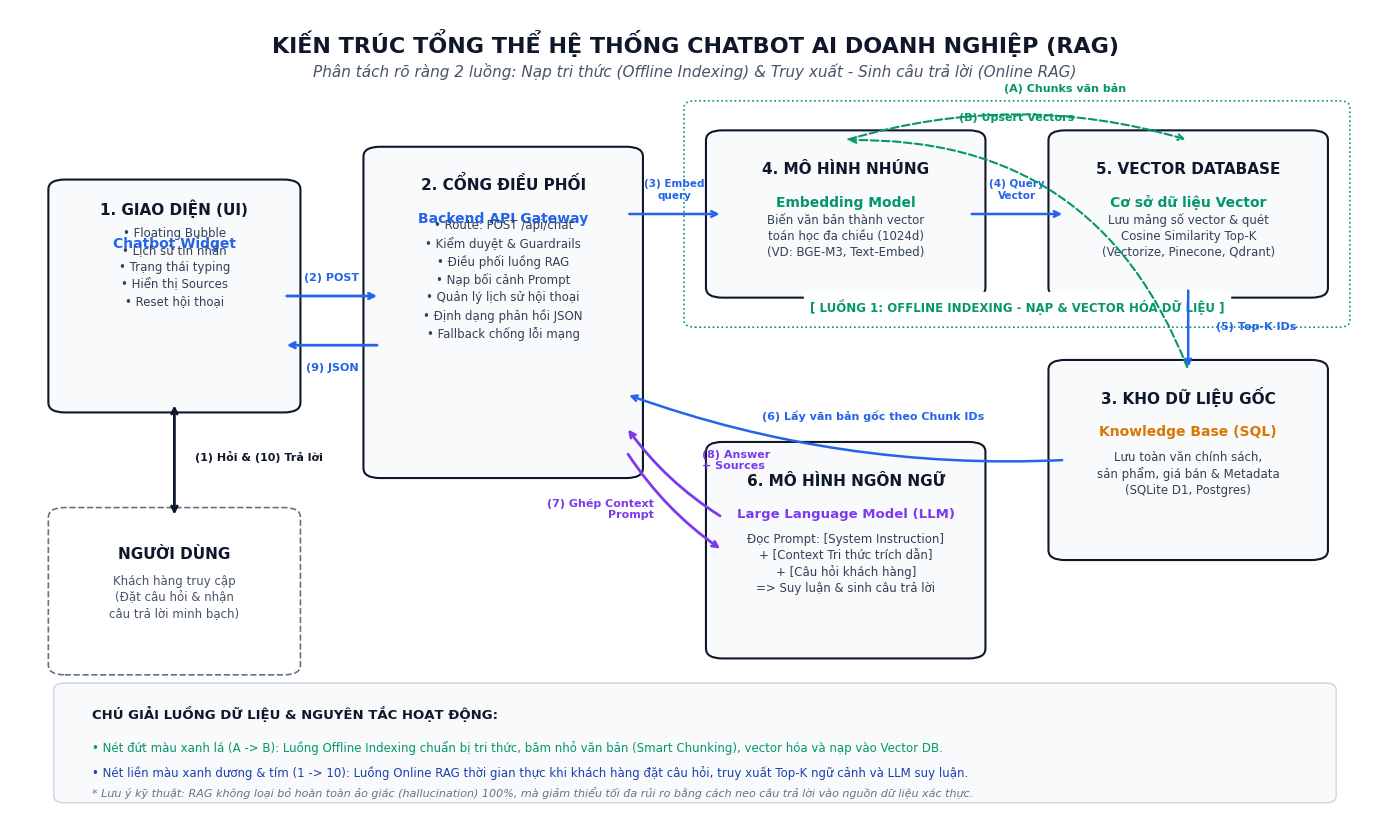
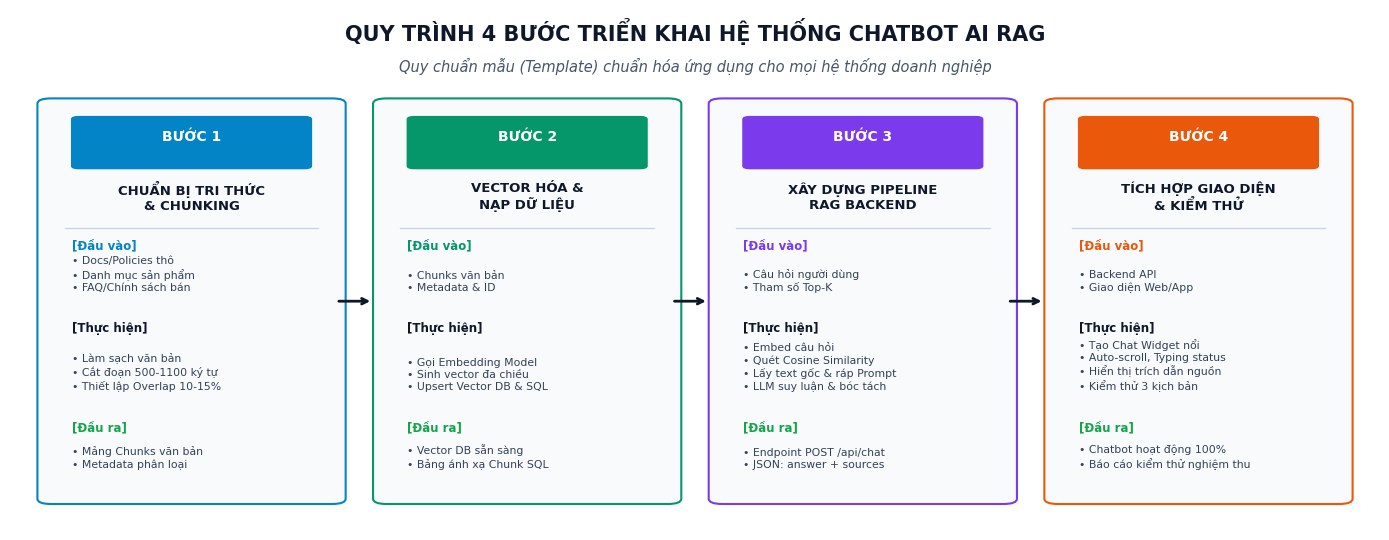
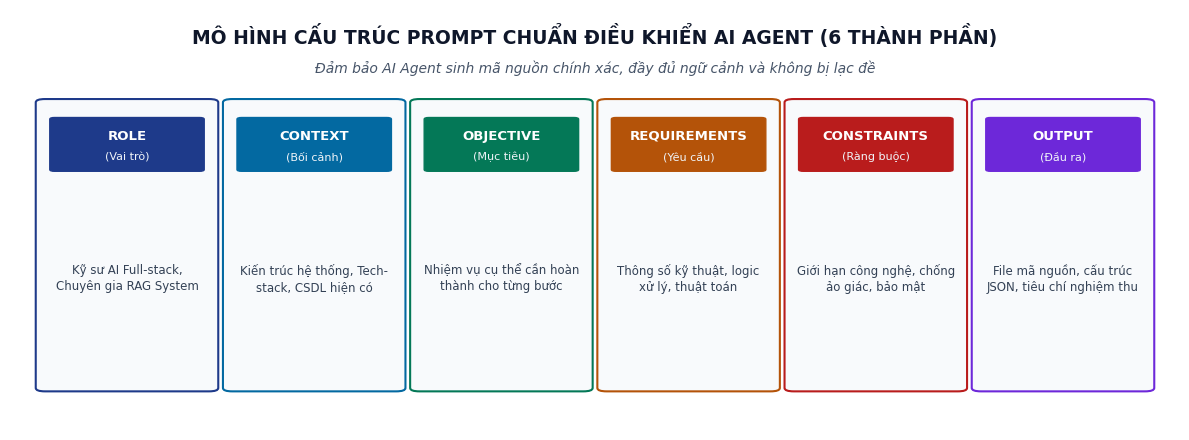

These figures' Python source, in order:
import os
import matplotlib.pyplot as plt
import matplotlib.patches as patches
from matplotlib.patches import FancyBboxPatch, ArrowStyle

os.makedirs('docs/images', exist_ok=True)

# Set high DPI and font
plt.rcParams['font.sans-serif'] = 'DejaVu Sans'
plt.rcParams['font.family'] = 'sans-serif'

def create_architecture_diagram():
    fig, ax = plt.subplots(figsize=(14, 8.5), dpi=300)
    ax.set_xlim(0, 100)
    ax.set_ylim(0, 100)
    ax.axis('off')
    
    # Background
    fig.patch.set_facecolor('#ffffff')
    ax.set_facecolor('#ffffff')
    
    # Title
    ax.text(50, 96, "KIẾN TRÚC TỔNG THỂ HỆ THỐNG CHATBOT AI DOANH NGHIỆP (RAG)", 
            fontsize=16, fontweight='bold', ha='center', va='center', color='#0f172a')
    ax.text(50, 92.5, "Phân tách rõ ràng 2 luồng: Nạp tri thức (Offline Indexing) & Truy xuất - Sinh câu trả lời (Online RAG)", 
            fontsize=11, fontstyle='italic', ha='center', va='center', color='#475569')

    # Draw Boxes for 6 Components
    # 1. User & UI Widget
    ui_box = FancyBboxPatch((4, 52), 16, 26, boxstyle="round,pad=1.2", 
                            edgecolor="#0f172a", facecolor="#f8fafc", linewidth=1.5)
    ax.add_patch(ui_box)
    ax.text(12, 75, "1. GIAO DIỆN (UI)", fontsize=11, fontweight='bold', ha='center', color='#0f172a')
    ax.text(12, 71, "Chatbot Widget", fontsize=10, fontweight='bold', ha='center', color='#2563eb')
    ax.text(12, 64, "• Floating Bubble\n• Lịch sử tin nhắn\n• Trạng thái typing\n• Hiển thị Sources\n• Reset hội thoại", 
            fontsize=8.5, ha='center', color='#334155', linespacing=1.4)
    
    # User Icon Representation
    user_box = FancyBboxPatch((4, 20), 16, 18, boxstyle="round,pad=1.2", 
                              edgecolor="#64748b", facecolor="#ffffff", linewidth=1.2, linestyle='--')
    ax.add_patch(user_box)
    ax.text(12, 33, "NGƯỜI DÙNG", fontsize=11, fontweight='bold', ha='center', color='#0f172a')
    ax.text(12, 26, "Khách hàng truy cập\n(Đặt câu hỏi & nhận\ncâu trả lời minh bạch)", 
            fontsize=8.5, ha='center', color='#475569', linespacing=1.3)

    # 2. Backend API Gateway
    api_box = FancyBboxPatch((27, 44), 18, 38, boxstyle="round,pad=1.2", 
                             edgecolor="#0f172a", facecolor="#f8fafc", linewidth=1.5)
    ax.add_patch(api_box)
    ax.text(36, 78, "2. CỔNG ĐIỀU PHỐI", fontsize=11, fontweight='bold', ha='center', color='#0f172a')
    ax.text(36, 74, "Backend API Gateway", fontsize=10, fontweight='bold', ha='center', color='#2563eb')
    ax.text(36, 60, "• Route: POST /api/chat\n• Kiểm duyệt & Guardrails\n• Điều phối luồng RAG\n• Nạp bối cảnh Prompt\n• Quản lý lịch sử hội thoại\n• Định dạng phản hồi JSON\n• Fallback chống lỗi mạng", 
            fontsize=8.5, ha='center', color='#334155', linespacing=1.4)

    # 3. Embedding Model
    emb_box = FancyBboxPatch((52, 66), 18, 18, boxstyle="round,pad=1.2", 
                             edgecolor="#0f172a", facecolor="#f8fafc", linewidth=1.5)
    ax.add_patch(emb_box)
    ax.text(61, 80, "4. MÔ HÌNH NHÚNG", fontsize=11, fontweight='bold', ha='center', color='#0f172a')
    ax.text(61, 76, "Embedding Model", fontsize=10, fontweight='bold', ha='center', color='#059669')
    ax.text(61, 70, "Biến văn bản thành vector\ntoán học đa chiều (1024d)\n(VD: BGE-M3, Text-Embed)", 
            fontsize=8.5, ha='center', color='#334155', linespacing=1.3)

    # 4. Vector Database
    vec_box = FancyBboxPatch((77, 66), 18, 18, boxstyle="round,pad=1.2", 
                             edgecolor="#0f172a", facecolor="#f8fafc", linewidth=1.5)
    ax.add_patch(vec_box)
    ax.text(86, 80, "5. VECTOR DATABASE", fontsize=11, fontweight='bold', ha='center', color='#0f172a')
    ax.text(86, 76, "Cơ sở dữ liệu Vector", fontsize=10, fontweight='bold', ha='center', color='#059669')
    ax.text(86, 70, "Lưu mảng số vector & quét\nCosine Similarity Top-K\n(Vectorize, Pinecone, Qdrant)", 
            fontsize=8.5, ha='center', color='#334155', linespacing=1.3)

    # 5. Knowledge Base (Raw SQL Data)
    kb_box = FancyBboxPatch((77, 34), 18, 22, boxstyle="round,pad=1.2", 
                            edgecolor="#0f172a", facecolor="#f8fafc", linewidth=1.5)
    ax.add_patch(kb_box)
    ax.text(86, 52, "3. KHO DỮ LIỆU GỐC", fontsize=11, fontweight='bold', ha='center', color='#0f172a')
    ax.text(86, 48, "Knowledge Base (SQL)", fontsize=10, fontweight='bold', ha='center', color='#d97706')
    ax.text(86, 41, "Lưu toàn văn chính sách,\nsản phẩm, giá bán & Metadata\n(SQLite D1, Postgres)", 
            fontsize=8.5, ha='center', color='#334155', linespacing=1.3)

    # 6. LLM
    llm_box = FancyBboxPatch((52, 22), 18, 24, boxstyle="round,pad=1.2", 
                             edgecolor="#0f172a", facecolor="#f8fafc", linewidth=1.5)
    ax.add_patch(llm_box)
    ax.text(61, 42, "6. MÔ HÌNH NGÔN NGỮ", fontsize=11, fontweight='bold', ha='center', color='#0f172a')
    ax.text(61, 38, "Large Language Model (LLM)", fontsize=9.5, fontweight='bold', ha='center', color='#7c3aed')
    ax.text(61, 29, "Đọc Prompt: [System Instruction]\n+ [Context Tri thức trích dẫn]\n+ [Câu hỏi khách hàng]\n=> Suy luận & sinh câu trả lời", 
            fontsize=8.5, ha='center', color='#334155', linespacing=1.3)

    # Offline Indexing Box (Top boundary)
    idx_zone = FancyBboxPatch((50, 62), 47, 26, boxstyle="round,pad=0.8",
                              edgecolor="#059669", facecolor="none", linewidth=1.2, linestyle=':')
    ax.add_patch(idx_zone)
    ax.text(73.5, 63.2, "[ LUỒNG 1: OFFLINE INDEXING - NẠP & VECTOR HÓA DỮ LIỆU ]", 
            fontsize=8.5, fontweight='bold', ha='center', color='#059669', backgroundcolor='#ffffff')

    # Draw Arrows & Dataflow
    # User <-> UI
    ax.annotate('', xy=(12, 52), xytext=(12, 38),
                arrowprops=dict(arrowstyle="<->", color="#0f172a", lw=2))
    ax.text(13.5, 45, "(1) Hỏi & (10) Trả lời", fontsize=8, color="#0f172a", fontweight='bold')

    # UI -> API Gateway
    ax.annotate('', xy=(27, 65), xytext=(20, 65),
                arrowprops=dict(arrowstyle="->", color="#2563eb", lw=2))
    ax.text(23.5, 67, "(2) POST", fontsize=8, color="#2563eb", fontweight='bold', ha='center')

    # API Gateway -> UI
    ax.annotate('', xy=(20, 59), xytext=(27, 59),
                arrowprops=dict(arrowstyle="->", color="#2563eb", lw=2))
    ax.text(23.5, 56, "(9) JSON", fontsize=8, color="#2563eb", fontweight='bold', ha='center')

    # API Gateway -> Embedding
    ax.annotate('', xy=(52, 75), xytext=(45, 75),
                arrowprops=dict(arrowstyle="->", color="#2563eb", lw=1.8))
    ax.text(48.5, 77, "(3) Embed\nquery", fontsize=7.5, color="#2563eb", fontweight='bold', ha='center')

    # Embedding -> Vector DB
    ax.annotate('', xy=(77, 75), xytext=(70, 75),
                arrowprops=dict(arrowstyle="->", color="#2563eb", lw=1.8))
    ax.text(73.5, 77, "(4) Query\nVector", fontsize=7.5, color="#2563eb", fontweight='bold', ha='center')

    # Vector DB -> Knowledge Base (Fetch chunks)
    ax.annotate('', xy=(86, 56), xytext=(86, 66),
                arrowprops=dict(arrowstyle="->", color="#2563eb", lw=1.8))
    ax.text(88, 61, "(5) Top-K IDs", fontsize=8, color="#2563eb", fontweight='bold')

    # Knowledge Base -> Backend (Snippets text)
    ax.annotate('', xy=(45, 53), xytext=(77, 45),
                arrowprops=dict(arrowstyle="->", color="#2563eb", lw=1.8, connectionstyle="arc3,rad=-0.1"))
    ax.text(63, 50, "(6) Lấy văn bản gốc theo Chunk IDs", fontsize=8, color="#2563eb", fontweight='bold', ha='center')

    # Backend -> LLM
    ax.annotate('', xy=(52, 34), xytext=(45, 46),
                arrowprops=dict(arrowstyle="->", color="#7c3aed", lw=2, connectionstyle="arc3,rad=0.1"))
    ax.text(47, 38, "(7) Ghép Context\nPrompt", fontsize=8, color="#7c3aed", fontweight='bold', ha='right')

    # LLM -> Backend
    ax.annotate('', xy=(45, 49), xytext=(52, 38),
                arrowprops=dict(arrowstyle="->", color="#7c3aed", lw=2, connectionstyle="arc3,rad=-0.1"))
    ax.text(50.5, 44, "(8) Answer\n+ Sources", fontsize=8, color="#7c3aed", fontweight='bold', ha='left')

    # Offline Indexing arrow (KB -> Emb -> Vec)
    ax.annotate('', xy=(61, 84), xytext=(86, 56),
                arrowprops=dict(arrowstyle="->", color="#059669", lw=1.5, linestyle="--", connectionstyle="arc3,rad=0.35"))
    ax.text(77, 90, "(A) Chunks văn bản", fontsize=8, color="#059669", fontweight='bold', ha='center')

    ax.annotate('', xy=(86, 84), xytext=(61, 84),
                arrowprops=dict(arrowstyle="->", color="#059669", lw=1.5, linestyle="--", connectionstyle="arc3,rad=-0.15"))
    ax.text(73.5, 86.5, "(B) Upsert Vectors", fontsize=8, color="#059669", fontweight='bold', ha='center')

    # Legend at bottom
    leg_box = FancyBboxPatch((4, 4), 92, 13, boxstyle="round,pad=0.8", 
                             edgecolor="#cbd5e1", facecolor="#f8fafc", linewidth=1)
    ax.add_patch(leg_box)
    ax.text(6, 13.5, "CHÚ GIẢI LUỒNG DỮ LIỆU & NGUYÊN TẮC HOẠT ĐỘNG:", fontsize=9.5, fontweight='bold', color='#0f172a')
    ax.text(6, 9.5, "• Nét đứt màu xanh lá (A -> B): Luồng Offline Indexing chuẩn bị tri thức, băm nhỏ văn bản (Smart Chunking), vector hóa và nạp vào Vector DB.", 
            fontsize=8.5, color='#059669')
    ax.text(6, 6.5, "• Nét liền màu xanh dương & tím (1 -> 10): Luồng Online RAG thời gian thực khi khách hàng đặt câu hỏi, truy xuất Top-K ngữ cảnh và LLM suy luận.", 
            fontsize=8.5, color='#1e40af')
    ax.text(6, 4.0, "* Lưu ý kỹ thuật: RAG không loại bỏ hoàn toàn ảo giác (hallucination) 100%, mà giảm thiểu tối đa rủi ro bằng cách neo câu trả lời vào nguồn dữ liệu xác thực.", 
            fontsize=8, fontstyle='italic', color='#64748b')

    plt.tight_layout()
    plt.savefig('docs/images/architecture_diagram.png', dpi=300, bbox_inches='tight')
    plt.close()
    print("architecture_diagram.png created.")

def create_workflow_diagram():
    fig, ax = plt.subplots(figsize=(14, 5.5), dpi=300)
    ax.set_xlim(0, 100)
    ax.set_ylim(0, 100)
    ax.axis('off')
    
    fig.patch.set_facecolor('#ffffff')
    ax.set_facecolor('#ffffff')

    ax.text(50, 94, "QUY TRÌNH 4 BƯỚC TRIỂN KHAI HỆ THỐNG CHATBOT AI RAG", 
            fontsize=15, fontweight='bold', ha='center', color='#0f172a')
    ax.text(50, 88, "Quy chuẩn mẫu (Template) chuẩn hóa ứng dụng cho mọi hệ thống doanh nghiệp", 
            fontsize=10.5, fontstyle='italic', ha='center', color='#475569')

    steps = [
        {
            "num": "BƯỚC 1",
            "title": "CHUẨN BỊ TRI THỨC\n& CHUNKING",
            "color": "#0284c7",
            "input": "• Docs/Policies thô\n• Danh mục sản phẩm\n• FAQ/Chính sách bán",
            "process": "• Làm sạch văn bản\n• Cắt đoạn 500-1100 ký tự\n• Thiết lập Overlap 10-15%",
            "output": "• Mảng Chunks văn bản\n• Metadata phân loại",
            "x": 3
        },
        {
            "num": "BƯỚC 2",
            "title": "VECTOR HÓA &\nNẠP DỮ LIỆU",
            "color": "#059669",
            "input": "• Chunks văn bản\n• Metadata & ID",
            "process": "• Gọi Embedding Model\n• Sinh vector đa chiều\n• Upsert Vector DB & SQL",
            "output": "• Vector DB sẵn sàng\n• Bảng ánh xạ Chunk SQL",
            "x": 27.5
        },
        {
            "num": "BƯỚC 3",
            "title": "XÂY DỰNG PIPELINE\nRAG BACKEND",
            "color": "#7c3aed",
            "input": "• Câu hỏi người dùng\n• Tham số Top-K",
            "process": "• Embed câu hỏi\n• Quét Cosine Similarity\n• Lấy text gốc & ráp Prompt\n• LLM suy luận & bóc tách",
            "output": "• Endpoint POST /api/chat\n• JSON: answer + sources",
            "x": 52
        },
        {
            "num": "BƯỚC 4",
            "title": "TÍCH HỢP GIAO DIỆN\n& KIỂM THỬ",
            "color": "#ea580c",
            "input": "• Backend API\n• Giao diện Web/App",
            "process": "• Tạo Chat Widget nổi\n• Auto-scroll, Typing status\n• Hiển thị trích dẫn nguồn\n• Kiểm thử 3 kịch bản",
            "output": "• Chatbot hoạt động 100%\n• Báo cáo kiểm thử nghiệm thu",
            "x": 76.5
        }
    ]

    for i, s in enumerate(steps):
        x = s["x"]
        # Step card
        card = FancyBboxPatch((x, 6), 20.5, 76, boxstyle="round,pad=1.0", 
                              edgecolor=s["color"], facecolor="#f8fafc", linewidth=1.5)
        ax.add_patch(card)

        # Header tag
        tag = FancyBboxPatch((x + 2, 70), 16.5, 9, boxstyle="round,pad=0.5", 
                             edgecolor=s["color"], facecolor=s["color"], linewidth=1)
        ax.add_patch(tag)
        ax.text(x + 10.25, 75.5, s["num"], fontsize=10, fontweight='bold', ha='center', va='center', color='#ffffff')
        ax.text(x + 10.25, 64, s["title"], fontsize=9.5, fontweight='bold', ha='center', va='center', color='#0f172a', linespacing=1.2)

        # Divider
        ax.plot([x + 1, x + 19.5], [58, 58], color='#cbd5e1', lw=1)

        # Sub-boxes
        # Input
        ax.text(x + 1.5, 54, "[Đầu vào]", fontsize=8.5, fontweight='bold', color=s["color"])
        ax.text(x + 1.5, 46, s["input"], fontsize=7.8, color='#334155', linespacing=1.25)

        # Process
        ax.text(x + 1.5, 38, "[Thực hiện]", fontsize=8.5, fontweight='bold', color='#0f172a')
        ax.text(x + 1.5, 27, s["process"], fontsize=7.8, color='#334155', linespacing=1.25)

        # Output
        ax.text(x + 1.5, 19, "[Đầu ra]", fontsize=8.5, fontweight='bold', color='#16a34a')
        ax.text(x + 1.5, 12, s["output"], fontsize=7.8, color='#334155', linespacing=1.25)

        # Connector arrow
        if i < len(steps) - 1:
            ax.annotate('', xy=(x + 23.5, 44), xytext=(x + 20.8, 44),
                        arrowprops=dict(arrowstyle="->", color="#0f172a", lw=2))

    plt.tight_layout()
    plt.savefig('docs/images/workflow_diagram.png', dpi=300, bbox_inches='tight')
    plt.close()
    print("workflow_diagram.png created.")

def create_prompt_framework_diagram():
    fig, ax = plt.subplots(figsize=(12, 4.5), dpi=300)
    ax.set_xlim(0, 100)
    ax.set_ylim(0, 100)
    ax.axis('off')

    fig.patch.set_facecolor('#ffffff')
    ax.set_facecolor('#ffffff')

    ax.text(50, 92, "MÔ HÌNH CẤU TRÚC PROMPT CHUẨN ĐIỀU KHIỂN AI AGENT (6 THÀNH PHẦN)", 
            fontsize=13.5, fontweight='bold', ha='center', color='#0f172a')
    ax.text(50, 85, "Đảm bảo AI Agent sinh mã nguồn chính xác, đầy đủ ngữ cảnh và không bị lạc đề", 
            fontsize=10, fontstyle='italic', ha='center', color='#475569')

    boxes = [
        {"name": "ROLE", "vn": "Vai trò", "desc": "Kỹ sư AI Full-stack,\nChuyên gia RAG System", "color": "#1e3a8a", "x": 3},
        {"name": "CONTEXT", "vn": "Bối cảnh", "desc": "Kiến trúc hệ thống, Tech-\nstack, CSDL hiện có", "color": "#0369a1", "x": 19},
        {"name": "OBJECTIVE", "vn": "Mục tiêu", "desc": "Nhiệm vụ cụ thể cần hoàn\nthành cho từng bước", "color": "#047857", "x": 35},
        {"name": "REQUIREMENTS", "vn": "Yêu cầu", "desc": "Thông số kỹ thuật, logic\nxử lý, thuật toán", "color": "#b45309", "x": 51},
        {"name": "CONSTRAINTS", "vn": "Ràng buộc", "desc": "Giới hạn công nghệ, chống\nảo giác, bảo mật", "color": "#b91c1c", "x": 67},
        {"name": "OUTPUT", "vn": "Đầu ra", "desc": "File mã nguồn, cấu trúc\nJSON, tiêu chí nghiệm thu", "color": "#6d28d9", "x": 83},
    ]

    for b in boxes:
        x = b["x"]
        card = FancyBboxPatch((x, 10), 14, 68, boxstyle="round,pad=0.8", 
                              edgecolor=b["color"], facecolor="#f8fafc", linewidth=1.5)
        ax.add_patch(card)

        # Header tag
        tag = FancyBboxPatch((x + 0.8, 62), 12.4, 12, boxstyle="round,pad=0.4", 
                             edgecolor=b["color"], facecolor=b["color"], linewidth=1)
        ax.add_patch(tag)
        ax.text(x + 7, 70, b["name"], fontsize=9.5, fontweight='bold', ha='center', va='center', color='#ffffff')
        ax.text(x + 7, 65, f"({b['vn']})", fontsize=8, ha='center', va='center', color='#f1f5f9')

        ax.text(x + 7, 36, b["desc"], fontsize=8.5, ha='center', va='center', color='#334155', linespacing=1.3)

    plt.tight_layout()
    plt.savefig('docs/images/prompt_framework_diagram.png', dpi=300, bbox_inches='tight')
    plt.close()
    print("prompt_framework_diagram.png created.")

if __name__ == '__main__':
    create_architecture_diagram()
    create_workflow_diagram()
    create_prompt_framework_diagram()
